Run: headless pygame with SDL's dummy video driver; simulated clock (each Clock.tick advances the game by its frame time, no real sleeping); random seed 0; keys injected as events and as key.get_pressed() state; no mouse input.
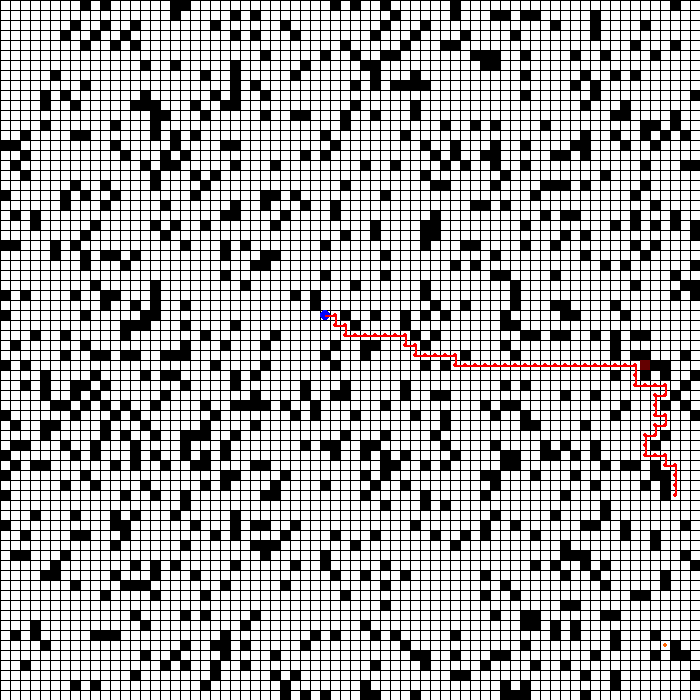
Frame 1 of 4 · flips 1–60 · no input
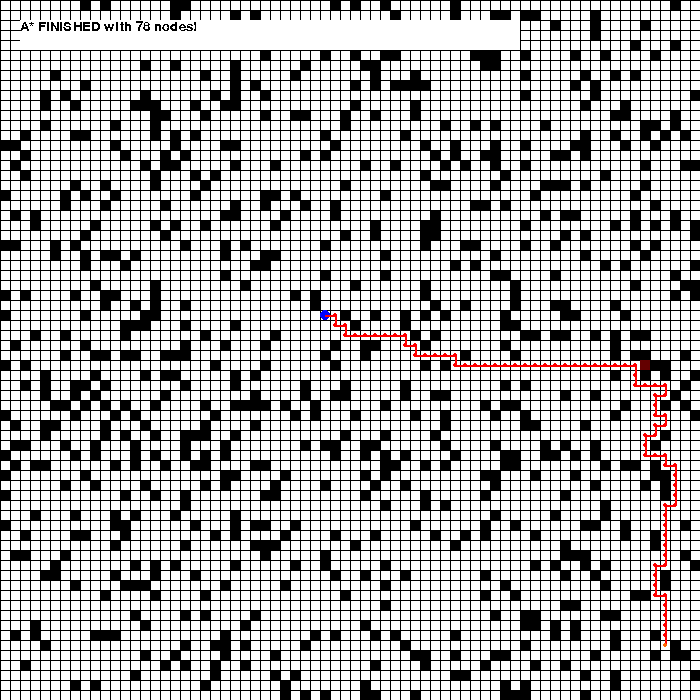
Frame 2 of 4 · flips 61–180 · tapped SPACE, RETURN · held RIGHT (→), D
Frame 3 of 4 · flips 181–300 · held DOWN (↓), S · screen unchanged from frame 2, image omitted
Frame 4 of 4 · flips 301–420 · held LEFT (←), A, UP (↑), W · screen unchanged from frame 3, image omitted

The pygame program that drew these frames:

import pygame
from random import *

pygame.init()
pygame.font.init()

# seed random number generator
#seed(1)
################################################################################################
#                                           VARIABLES
################################################################################################
width = 700
height = 700

screen = pygame.display.set_mode([width, height])

myfont = pygame.font.SysFont('Comic Sans MS', 20)

running = True


ticks = 0


grid = []
grid_width = 70
grid_height = 70


cell_size = 10

current_path = [(randint(0, 35), randint(0, 35))]

goal_position = (randint(60, 69), randint(60, 69))

clock = pygame.time.Clock()

neighbors = [(-1, 0), (1, 0), (0, -1), (0, 1)]

is_complete = False
stuck_nodes = []
################################################################################################
#                                           FUNCTIONS
################################################################################################
def map(value, istart, istop, ostart, ostop):
    return ostart + (ostop - ostart) * ((value - istart) / (istop - istart))

def init_grid():
    grid.clear()

    for i in range(grid_width):
        grid.append([])
        for j in range(grid_height):
            grid_value = 0
            if randint(0, 100) < 33:
                grid_value = randint(0, 1)

            grid[i].append(grid_value)

    grid[current_path[0][0]][current_path[0][1]] = 0
    grid[goal_position[0]][goal_position[1]] = 0

def draw_grid(DISPLAY):
    for i in range(grid_width):
        for j in range(grid_height):
            pixel = 255 * (1 - grid[i][j])
            pygame.draw.rect(DISPLAY, (pixel, pixel, pixel), (i * cell_size, j * cell_size, cell_size, cell_size))

    for i in range(grid_width):
        s_v_pos = (i * cell_size, 0)
        e_v_pos = (i * cell_size, height)

        s_h_pos = (0, i * cell_size)
        e_h_pos = (width, i * cell_size)

        pygame.draw.line(DISPLAY, (0, 0, 0), s_v_pos, e_v_pos)
        pygame.draw.line(DISPLAY, (0, 0, 0), s_h_pos, e_h_pos)

def draw_path(DISPLAY, path):
    last_node = None
    for path_node in path:
        path_node_color = (255, 0, 0)
        path_node_radius = cell_size / 4
        path_node_cartesian = grid_to_cartesian(path_node, cell_size)
        path_node_cartesian = (path_node_cartesian[0] + cell_size / 2, path_node_cartesian[1] + cell_size / 2)
        #last_node_cartesian = grid_to_cartesian(path_node, cell_size)
        if last_node != None:
            pygame.draw.line(DISPLAY, path_node_color, last_node, path_node_cartesian, 2)
        else:
            path_node_color = (0, 0, 255)
            path_node_radius = cell_size / 2
        last_node = path_node_cartesian

        pygame.draw.circle(DISPLAY, path_node_color, path_node_cartesian, path_node_radius)

def draw_goal(DISPLAY):
    goal_position_cartesian = grid_to_cartesian(goal_position, cell_size)
    goal_position_cartesian = (goal_position_cartesian[0] + cell_size / 2, goal_position_cartesian[1] + cell_size / 2)
    pygame.draw.circle(DISPLAY, (255, 100, 0), goal_position_cartesian, cell_size / 4)

def draw_stuck_nodes(DISPLAY, nodes):
    for node in nodes:
        node_cartesian = grid_to_cartesian(node, cell_size)
        pygame.draw.rect(DISPLAY, (100, 0, 0), (node_cartesian[0], node_cartesian[1], cell_size, cell_size))

def is_node_free(path_node, world_grid):
    return world_grid[int(path_node[0])][int(path_node[1])] == 0

def grid_to_cartesian(path_node, factor):
    return (path_node[0] * factor, path_node[1] * factor)

def distance_heuristics(current_node, goal_node):
    return abs(goal_node[0] - current_node[0]) + abs(goal_node[1] - current_node[1])

def a_star():

    global stuck_nodes

    if len(current_path) > 0 and current_path[-1] == goal_position:
        print("COMPLETE!")
        return True
    

    while True:
        last_node = current_path[-1]
        least_distance = -1
        least_distance_node = (-1, -1)

        for neighbor in neighbors:
            is_new_node_new = True
            new_node = (last_node[0] + neighbor[0], last_node[1] + neighbor[1])
            new_node_cartesian = grid_to_cartesian(new_node, cell_size)

            for stuck_node in stuck_nodes:
                if new_node == stuck_node:
                    is_new_node_new = False
                    break
            
            if not is_new_node_new:
                continue

            if new_node_cartesian[0] >= 0 and new_node_cartesian[0] < width and new_node_cartesian[1] >= 0 and new_node_cartesian[1] < height and not (new_node in current_path) and is_node_free(new_node, grid):
                d = distance_heuristics(new_node, goal_position)
                if least_distance == -1 or d < least_distance:
                    least_distance = d
                    least_distance_node = new_node

        if least_distance != -1:
            current_path.append(least_distance_node)
            break
        else:
            print("a_star: STUCK!!!")
            stuck_nodes.append(current_path[-1])
            del current_path[-1]

    return False

def random_walker():
    last_node = current_path[-1]
    new_node_counter = 0
    while(True):
        new_node = (last_node[0] + randint(-1, 1), last_node[1] + randint(-1, 1))
        new_node_cartesian = grid_to_cartesian(new_node, cell_size)
        #TODO: CHECK IF THE PATH IS STUCK
        #TODO: BACKTRACKING
        new_node_counter += 1
        if new_node_counter > 4:
            print("Stuck!")
            #TODO: IMPROVE THIS!
            del current_path[-1]
            new_node_counter = 0
            continue
            #break

        if new_node_cartesian[0] >= 0 and new_node_cartesian[0] < width and new_node_cartesian[1] >= 0 and new_node_cartesian[1] < height and not (new_node in current_path) and is_node_free(new_node, grid):
            current_path.append(new_node)
            #print("new_node = ", str(new_node))
            break

def init_path_and_goal():
    global current_path
    global goal_position
    global stuck_nodes

    current_path = [(randint(0, 35), randint(0, 35))]
    goal_position = (randint(60, 69), randint(60, 69))
    stuck_nodes.clear()

################################################################################################
#                                           MAIN LOOP
################################################################################################

init_path_and_goal()
init_grid()

while running:

    ##################################################################
    # EVENTS
    ##################################################################
    for event in pygame.event.get():
        if event.type == pygame.QUIT:
            running = False

        if event.type == pygame.KEYDOWN:
            if event.key == pygame.K_r:
                init_path_and_goal()
                init_grid()

    ##################################################################
    # STATE UPDATE
    ##################################################################

    #random_walker()
    is_complete = a_star()
    ##################################################################
    # DRAW CODE
    ##################################################################

    
    draw_grid(screen)
    draw_stuck_nodes(screen, stuck_nodes)
    draw_path(screen, current_path)
    draw_goal(screen)

    if is_complete:
        pygame.draw.rect(screen, (255, 255, 255), (20, 20, 500, 30))
        textsurface = myfont.render('A* FINISHED with ' + str(len(current_path)) + ' nodes!', False, (0, 0, 0))
        screen.blit(textsurface, (20, 20))


    ##################################################################
    # Flip the display
    ##################################################################
    pygame.display.flip()

    clock.tick(30)
    

# Done! Time to quit.
pygame.quit()
